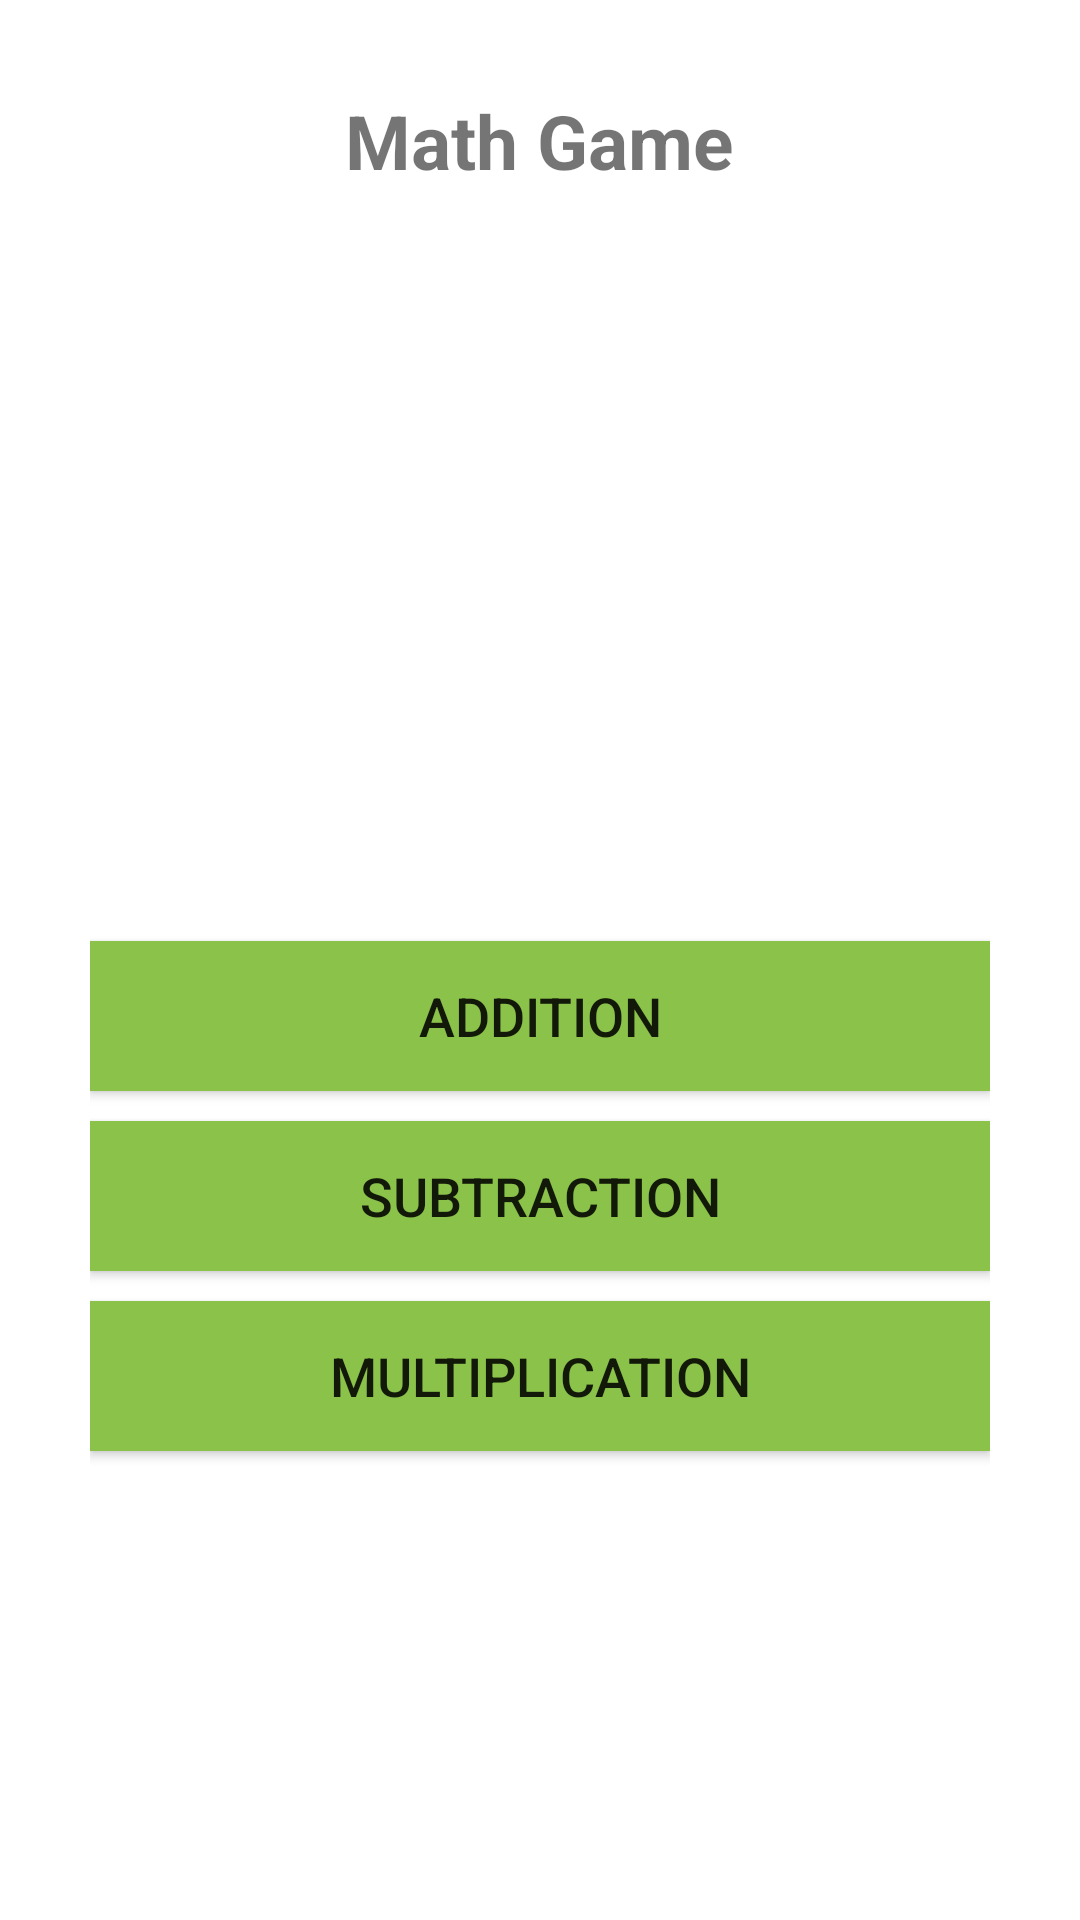

Reconstruct the res/layout file that produces this screen, plus the resources it refers to.
<!-- AndroidManifest.xml: application theme Theme.MyApiCall -->
<!-- res/layout/activity_math.xml -->
<?xml version="1.0" encoding="utf-8"?>
<LinearLayout xmlns:android="http://schemas.android.com/apk/res/android"
    xmlns:app="http://schemas.android.com/apk/res-auto"
    xmlns:tools="http://schemas.android.com/tools"
    android:layout_width="match_parent"
    android:layout_height="match_parent"
    android:padding="30dp"
    android:orientation="vertical"
    tools:context=".View.MathActivity">

    <TextView
        android:layout_width="wrap_content"
        android:layout_height="wrap_content"
        android:text="Math Game"
        android:textStyle="bold"
        android:textSize="25sp"
        android:layout_gravity="center"/>

<androidx.appcompat.widget.AppCompatButton
    android:id="@+id/btnAdd"
    android:layout_width="match_parent"
    android:layout_height="50dp"
    android:background="#8BC34A"
    android:layout_marginTop="250dp"
    android:textSize="18sp"
    android:text="Addition"/>

    <androidx.appcompat.widget.AppCompatButton
        android:id="@+id/btnSub"
        android:layout_width="match_parent"
        android:layout_height="50dp"
        android:background="#8BC34A"
        android:layout_marginTop="10dp"
        android:textSize="18sp"
        android:text="Subtraction"/>

    <androidx.appcompat.widget.AppCompatButton
        android:id="@+id/btnMulti"
        android:layout_width="match_parent"
        android:layout_height="50dp"
        android:background="#8BC34A"
        android:layout_marginTop="10dp"
        android:textSize="18sp"
        android:text="Multiplication"/>

</LinearLayout>
<!-- resources referenced by this layout -->
<resources>
  <style name="Theme.MyApiCall" parent="Theme.MaterialComponents.DayNight.NoActionBar">
          
          <item name="colorPrimary">@color/purple_500</item>
          <item name="colorPrimaryVariant">@color/purple_700</item>
          <item name="colorOnPrimary">@color/white</item>
          
          <item name="colorSecondary">@color/teal_200</item>
          <item name="colorSecondaryVariant">@color/teal_700</item>
          <item name="colorOnSecondary">@color/black</item>
          
          <item name="android:statusBarColor">?attr/colorPrimaryVariant</item>
          
      </style>
  <color name="purple_500">#FF362E</color>
  <color name="purple_700">#FF3700B3</color>
  <color name="white">#FFFFFFFF</color>
  <color name="teal_200">#FF03DAC5</color>
  <color name="teal_700">#FF018786</color>
  <color name="black">#FF000000</color>
</resources>
